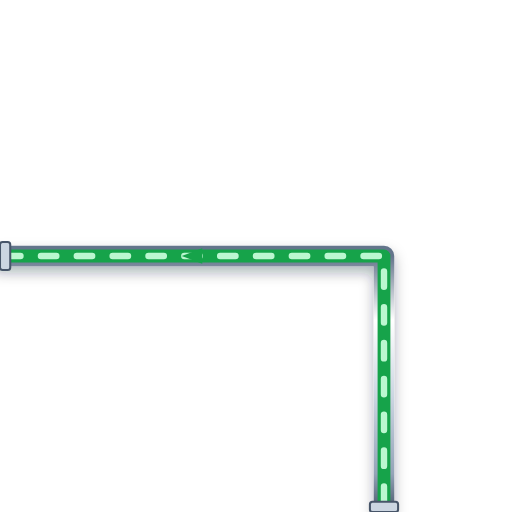
t = 0.00 s
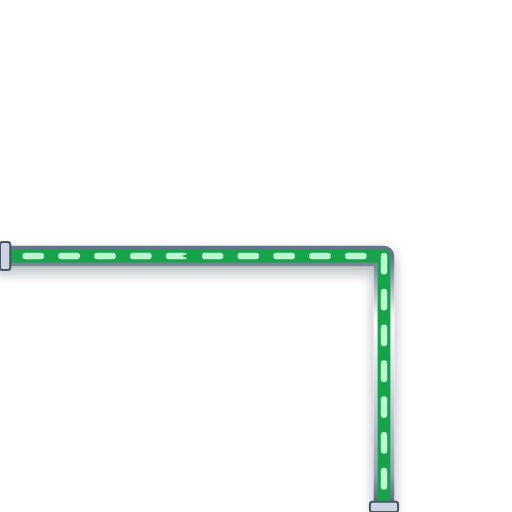
t = 0.20 s
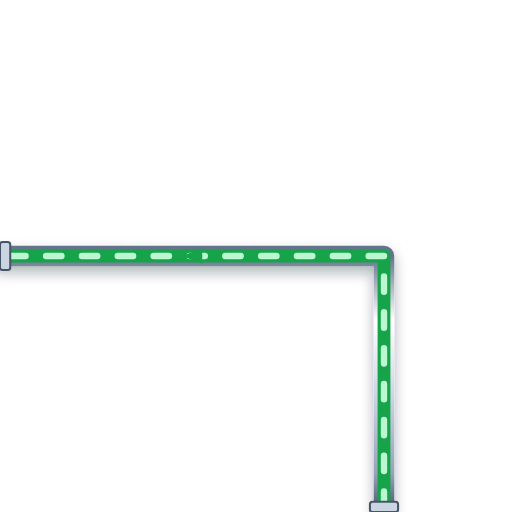
t = 0.40 s
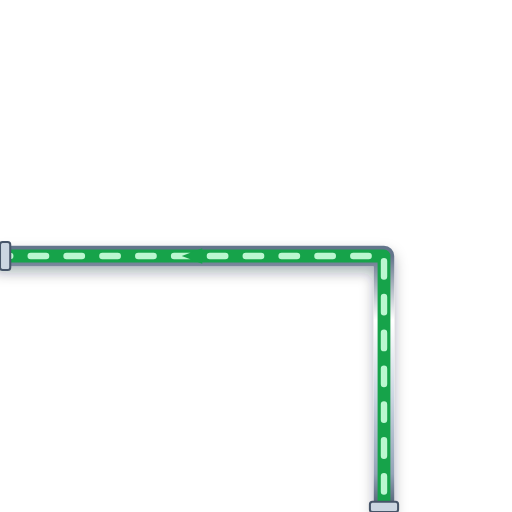
t = 0.60 s

The animated SVG that drew these frames (rendered in a browser with its animation timeline set to each time). Animation: 1 CSS @keyframes rule; one cycle of 0.80 s, repeats indefinitely.

<svg xmlns="http://www.w3.org/2000/svg" viewBox="0 0 200 200" width="200" height="200">
  <defs>
    <style>
      @keyframes p-flow-anim {
        from { stroke-dashoffset: 24; } to { stroke-dashoffset: 0; }
      }
      .anim-p-flow {
        stroke-dasharray: 6 8;
        animation: p-flow-anim 0.8s linear infinite;
      }
    </style>
    <filter id="ssPipeShadow" x="-15%" y="-15%" width="130%" height="130%">
      <feDropShadow dx="0" dy="2.5" stdDeviation="2.5" flood-color="#0f172a" flood-opacity="0.32" />
    </filter>
    <linearGradient id="ssPipeGradH" x1="0%" y1="0%" x2="0%" y2="100%">
      <stop offset="0%" stop-color="#64748b" /><stop offset="25%" stop-color="#ffffff" />
      <stop offset="55%" stop-color="#cbd5e1" /><stop offset="85%" stop-color="#94a3b8" /><stop offset="100%" stop-color="#475569" />
    </linearGradient>
  </defs>

  <!-- Stainless Steel 316 Outer Casing (8px with 3D Drop Shadow) -->
  <path d="M 150 200 L 150 100 L 0 100" stroke="url(#ssPipeGradH)" stroke-width="8" fill="none" stroke-linecap="round" stroke-linejoin="round" filter="url(#ssPipeShadow)"/>

  <!-- Process Fluid Core (5px) -->
  <path d="M 150 200 L 150 100 L 0 100" stroke="#16A34A" stroke-width="5" fill="none" stroke-linecap="round" stroke-linejoin="round"/>

  <!-- Animated Fluid Flow Stream Dashes (2.5px) -->
  <path d="M 150 200 L 150 100 L 0 100" stroke="#BBF7D0" stroke-width="2.5" fill="none" stroke-linejoin="round" stroke-linecap="round" class="anim-p-flow"/>

  <!-- Directional Flow Arrow -->
  <polygon points="79,97 71,100 79,103" fill="#16A34A" />

  <!-- ANSI Flange Connection Collars -->
  <rect x="144.5" y="196" width="11" height="4" rx="1" fill="#cbd5e1" stroke="#475569" stroke-width="0.8"/>
  <rect x="0" y="94.5" width="4" height="11" rx="1" fill="#cbd5e1" stroke="#475569" stroke-width="0.8"/>
</svg>
